Photos from the image-classification dataset "bp-mixed" in the GitHub repository LEATHER-SEE/bp-mixed. Its 6 classes are: discoloration, micro defect, repairable defect, structural irreparable defect, structural repairable defect, undamaged.

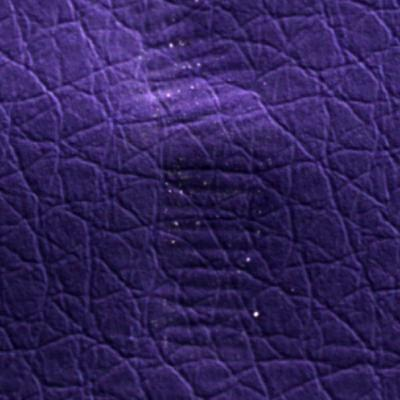
Label: structural irreparable defect

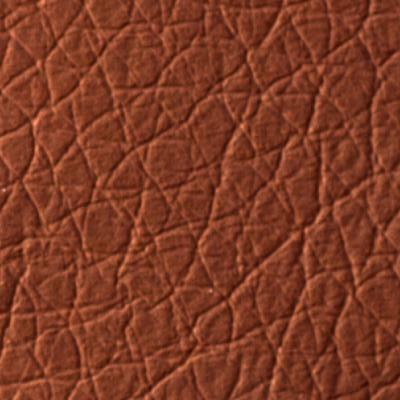
Label: undamaged

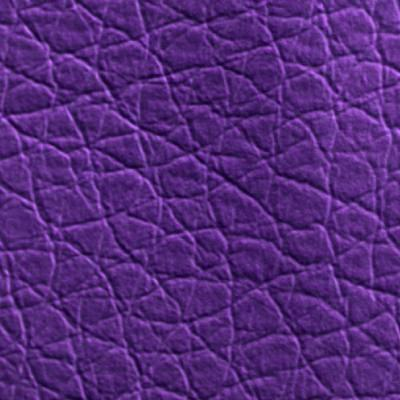
Label: structural repairable defect

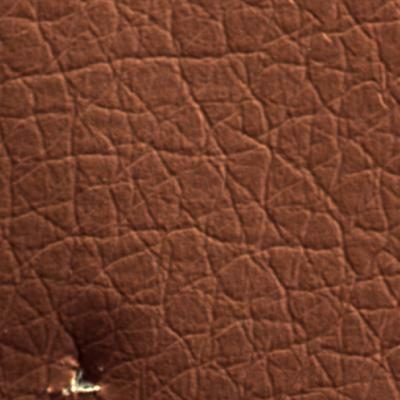
Label: micro defect

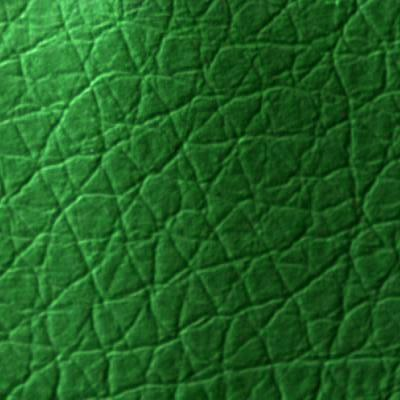
Label: repairable defect

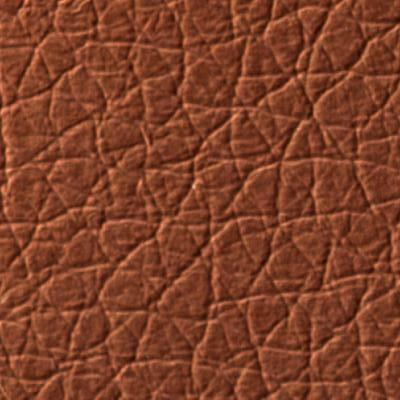
Label: undamaged
